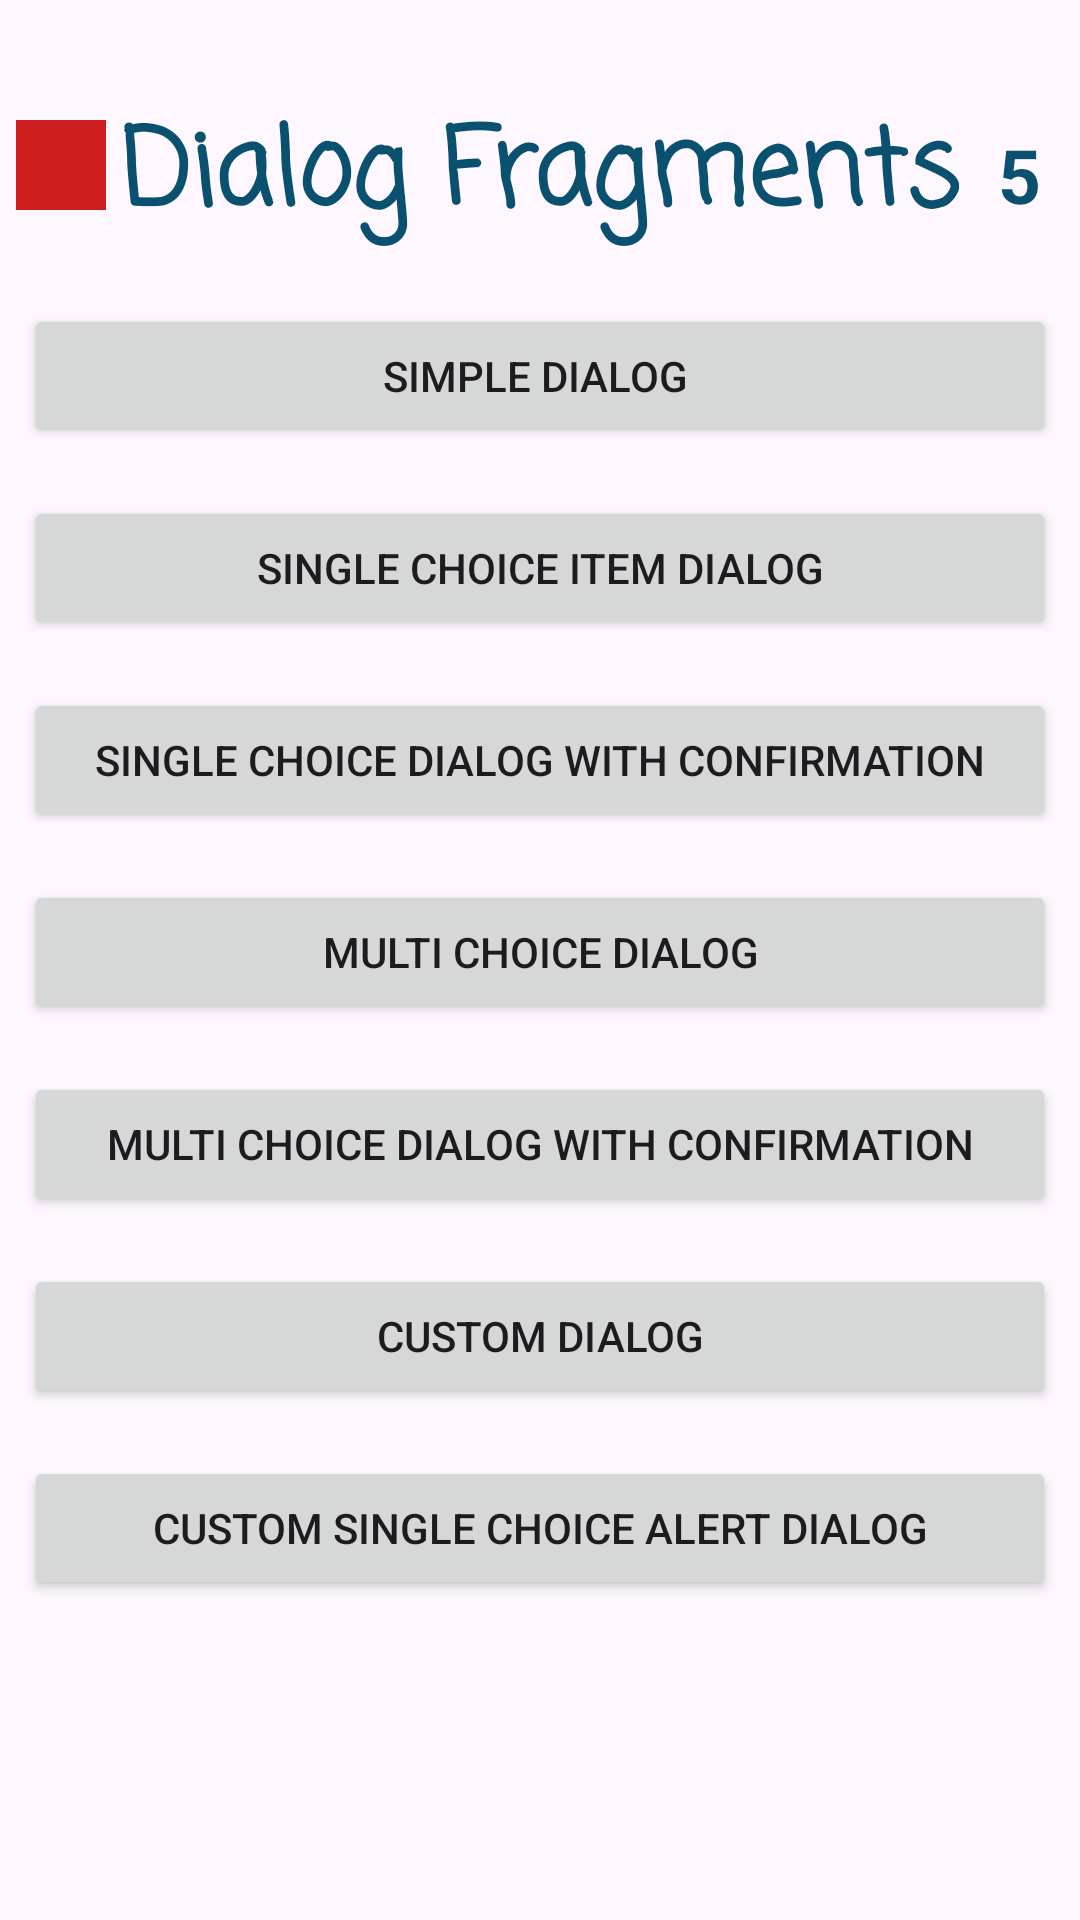

Layout XML and referenced resources for this Android screen:
<!-- AndroidManifest.xml: application theme Theme.DialogFragmentExample -->
<!-- res/layout/activity_main.xml -->
<?xml version="1.0" encoding="utf-8"?>
<androidx.constraintlayout.widget.ConstraintLayout
    xmlns:android="http://schemas.android.com/apk/res/android"
    xmlns:app="http://schemas.android.com/apk/res-auto"
    xmlns:tools="http://schemas.android.com/tools"
    android:layout_width="match_parent"
    android:layout_height="match_parent"
    tools:context=".MainActivity">

    <FrameLayout
        android:id="@+id/colorView"
        android:layout_width="30dp"
        android:layout_height="30dp"
        android:layout_marginTop="40dp"
        android:background="#CF1E1E"
        app:layout_constraintEnd_toStartOf="@id/titleView"
        app:layout_constraintStart_toStartOf="parent"
        app:layout_constraintTop_toTopOf="parent" />

    <TextView
        android:id="@+id/titleView"
        style="@style/DialogFragmentsTextView"
        android:layout_width="wrap_content"
        android:layout_height="wrap_content"
        android:layout_marginTop="32dp"
        android:text="Dialog Fragments"
        app:layout_constraintEnd_toEndOf="parent"
        app:layout_constraintStart_toStartOf="parent"
        app:layout_constraintTop_toTopOf="parent" />

    <TextView
        android:id="@+id/numberView"
        style="@style/numberTextView"
        android:layout_width="wrap_content"
        android:layout_height="wrap_content"
        android:text="5"
        app:layout_constraintBaseline_toBaselineOf="@id/titleView"
        app:layout_constraintEnd_toEndOf="parent"
        app:layout_constraintStart_toEndOf="@id/titleView" />

    <Button
        android:id="@+id/buttonSimpleDialog"
        android:layout_width="0dp"
        android:layout_height="wrap_content"
        android:layout_marginStart="8dp"
        android:layout_marginTop="16dp"
        android:layout_marginEnd="8dp"
        android:text="Simple Dialog "
        app:layout_constraintEnd_toEndOf="parent"
        app:layout_constraintStart_toStartOf="parent"
        app:layout_constraintTop_toBottomOf="@+id/titleView" />

    <Button
        android:id="@+id/buttonSingleChoiceDialog"
        android:layout_width="0dp"
        android:layout_height="wrap_content"
        android:layout_marginStart="8dp"
        android:layout_marginTop="16dp"
        android:layout_marginEnd="8dp"
        android:text="Single Choice Item Dialog"
        app:layout_constraintEnd_toEndOf="parent"
        app:layout_constraintStart_toStartOf="parent"
        app:layout_constraintTop_toBottomOf="@+id/buttonSimpleDialog" />

    <Button
        android:id="@+id/buttonSingleChoiceConfirm"
        android:layout_width="0dp"
        android:layout_height="wrap_content"
        android:layout_marginStart="8dp"
        android:layout_marginTop="16dp"
        android:layout_marginEnd="8dp"
        android:text="Single Choice Dialog with Confirmation"
        app:layout_constraintEnd_toEndOf="parent"
        app:layout_constraintStart_toStartOf="parent"
        app:layout_constraintTop_toBottomOf="@+id/buttonSingleChoiceDialog" />

    <Button
        android:id="@+id/buttonMultipleChoiceDialog"
        android:layout_width="0dp"
        android:layout_height="wrap_content"
        android:layout_marginStart="8dp"
        android:layout_marginTop="16dp"
        android:layout_marginEnd="8dp"
        android:text="Multi Choice Dialog"
        app:layout_constraintEnd_toEndOf="parent"
        app:layout_constraintStart_toStartOf="parent"
        app:layout_constraintTop_toBottomOf="@+id/buttonSingleChoiceConfirm" />

    <Button
        android:id="@+id/buttonMultiChoiceDialogConfirm"
        android:layout_width="0dp"
        android:layout_height="wrap_content"
        android:layout_marginStart="8dp"
        android:layout_marginTop="16dp"
        android:layout_marginEnd="8dp"
        android:text="Multi Choice Dialog with Confirmation"
        app:layout_constraintEnd_toEndOf="parent"
        app:layout_constraintStart_toStartOf="parent"
        app:layout_constraintTop_toBottomOf="@+id/buttonMultipleChoiceDialog" />

    <Button
        android:id="@+id/buttonCustomDialog"
        android:layout_width="0dp"
        android:layout_height="wrap_content"
        android:layout_marginStart="8dp"
        android:layout_marginTop="16dp"
        android:layout_marginEnd="8dp"
        android:text="Custom Dialog"
        app:layout_constraintEnd_toEndOf="parent"
        app:layout_constraintStart_toStartOf="parent"
        app:layout_constraintTop_toBottomOf="@+id/buttonMultiChoiceDialogConfirm" />

    <Button
        android:id="@+id/buttonCustomSingleChoiceAlertDialog"
        android:layout_width="0dp"
        android:layout_height="wrap_content"
        android:layout_marginStart="8dp"
        android:layout_marginTop="16dp"
        android:layout_marginEnd="8dp"
        android:text="Custom Single Choice Alert Dialog"
        app:layout_constraintEnd_toEndOf="parent"
        app:layout_constraintStart_toStartOf="parent"
        app:layout_constraintTop_toBottomOf="@+id/buttonCustomDialog" />


</androidx.constraintlayout.widget.ConstraintLayout>
<!-- resources referenced by this layout -->
<resources>
  <style name="DialogFragmentsTextView">
          <item name="android:textColor">#0A5170</item>
          <item name="android:textSize">35sp</item>
          <item name="android:textStyle">bold</item>
          <item name="android:fontFamily">casual</item>
      </style>
  <style name="numberTextView">
          <item name="android:textColor">#0A5170</item>
          <item name="android:textSize">25sp</item>
          <item name="android:textStyle">bold</item>
      </style>
  <style name="Theme.DialogFragmentExample" parent="Base.Theme.DialogFragmentExample" />
  <style name="Base.Theme.DialogFragmentExample" parent="Theme.Material3.DayNight.NoActionBar">
          
          <item name="colorPrimary">@color/purple_500</item>
          <item name="colorPrimaryVariant">@color/purple_700</item>
          <item name="colorOnPrimary">@color/white</item>
          
          <item name="colorSecondary">@color/teal_200</item>
          <item name="colorSecondaryVariant">@color/teal_700</item>
          <item name="colorOnSecondary">@color/black</item>
      </style>
  <color name="purple_500">#FF6200EE</color>
  <color name="purple_700">#FF3700B3</color>
  <color name="white">#FFFFFFFF</color>
  <color name="teal_200">#FF03DAC5</color>
  <color name="teal_700">#FF018786</color>
  <color name="black">#FF000000</color>
</resources>
